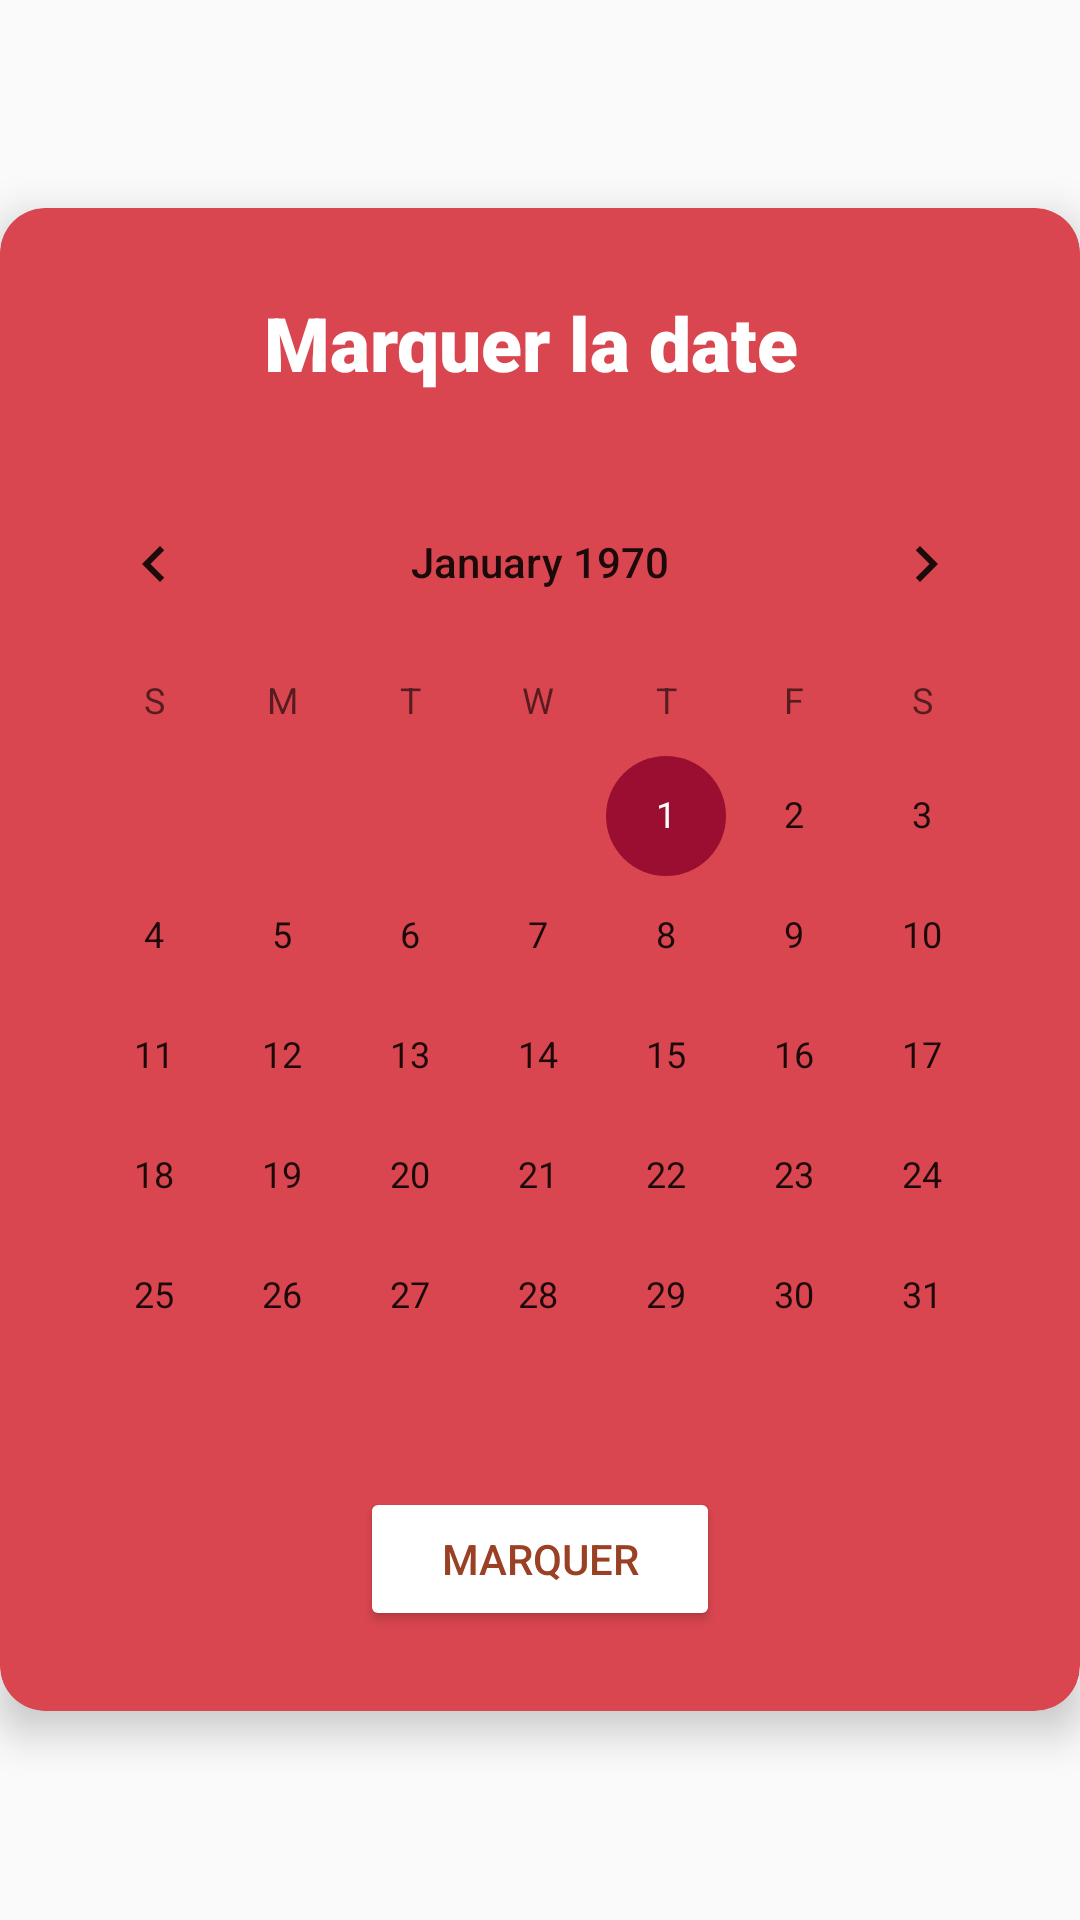

Reconstruct the res/layout file that produces this screen, plus the resources it refers to.
<!-- AndroidManifest.xml: application theme AppTheme -->
<!-- res/layout/dialog_calendar.xml -->
<?xml version="1.0" encoding="utf-8"?>
<RelativeLayout
    xmlns:android="http://schemas.android.com/apk/res/android"
    xmlns:app="http://schemas.android.com/apk/res-auto"
    android:gravity="center"
    android:layout_width="match_parent"
    android:layout_height="match_parent"
    android:layout_marginLeft="5dp"
    android:layout_marginRight="5dp"
    >

    <android.support.v7.widget.CardView
        android:layout_width="match_parent"
        android:layout_height="wrap_content"
        app:cardCornerRadius="15dp"
        app:cardBackgroundColor="@color/dialogCalendarColor"
        android:layout_alignParentTop="true"
        android:layout_alignParentLeft="true"
        android:layout_alignParentStart="true"
        app:cardElevation="8dp"
        app:cardPreventCornerOverlap="false">




        <LinearLayout
            android:orientation="vertical"
            android:gravity="center"
            android:layout_marginTop="25dp"
            android:layout_marginBottom="25dp"
            android:layout_width="match_parent"
            android:layout_height="match_parent"
            >


            <TextView
                android:id="@+id/title"
                android:layout_width="match_parent"
                android:layout_height="wrap_content"
                android:fontFamily="sans-serif-black"
                android:gravity="center"
                android:text="Marquer la date "
                android:textColor="#FFFFFF"
                android:textSize="25sp"
                android:layout_margin="3dp"/>

            <CalendarView
                android:id="@+id/calendarView"
                android:layout_width="wrap_content"
                android:layout_height="320dp"
                android:background="@drawable/calendar_bg"
                android:layout_marginTop="20dp"
                android:layout_marginLeft="10dp"
                android:layout_marginRight="10dp"
                android:layout_marginBottom="20dp">


            </CalendarView>


            <Button
                android:id="@+id/saveBtn"
                android:layout_width="120dp"
                android:layout_height="wrap_content"
                android:text="Marquer"
                android:textColor="#ff9a4025"
                app:backgroundTint="#fff"
                android:layout_margin="5px"/>

        </LinearLayout>

    </android.support.v7.widget.CardView>



</RelativeLayout>
<!-- resources referenced by this layout -->
<resources>
  <color name="dialogCalendarColor">#DA464F</color>
  <style name="AppTheme" parent="Base.Theme.AppCompat.Light.DarkActionBar">
          
          <item name="colorPrimary">#ff9a0e32</item>
          <item name="colorPrimaryDark">#ff9a0e32</item>
          <item name="colorAccent">#ff9a0e32</item>
      </style>
</resources>
